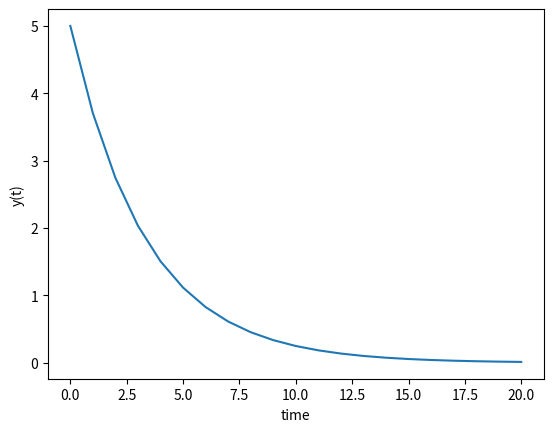

Reproduce this figure in Python.
from scipy.integrate import odeint
import numpy as np
import matplotlib.pyplot as plt

def model(y, t):
    k = 0.3
    dydt = -k * y
    print(dydt)
    return dydt

y0 = 5
t = np.linspace(0, 20, 21)
y = odeint(model, y0, t)
print(y)
plt.plot(t, y)
plt.xlabel('time')
plt.ylabel('y(t)')
plt.show()